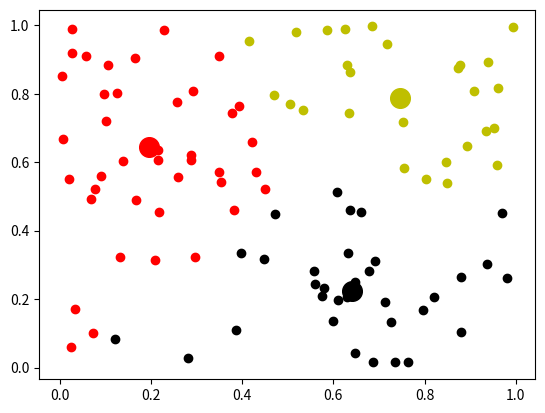

The script that saved this image:
from matplotlib import pyplot as plt

import numpy as np
import random
import math


def generate_dataset(n, d, data_min, data_max):
    res = []
    for i in range(n):
        sub = []
        for j in range(d):
            sub.append(random.uniform(data_min, data_max))
        res.append(sub)
    return res


def plot_dataset(dataset, clusters=None, points=None):
    colors = ['r', 'k', 'y', 'g', 'b', 'w', 'm']
    if points is None:
        points = []
    if clusters is None:
        clusters = []

    for i in range(len(dataset)):
        point = dataset[i]
        plt.scatter(point[0], point[1], c=colors[points[i]])

    for cluster in clusters:
        plt.scatter(cluster[0], cluster[1], s=200, c=colors[clusters.index(cluster)])
    plt.show()


def plot_with_markers(clusters, dataset, membership):
    points = get_points(membership)
    plot_dataset(dataset, clusters=clusters, points=points)


# n - число точек
# c - число кластеров
def generate_random_membership_function(n, c):
    membership = np.random.rand(n, c)
    summation = [sum(center) for center in membership]
    normalized = []
    for i in range(len(membership)):
        tmp = []
        for d in membership[i]:
            tmp.append(d / summation[i])
        normalized.append(tmp)
    return normalized


# Рассчитывем средневзвешенное значение точек
# для каждого кластера i высчиытваем по формуле
# m - параметр нечеткости
# i - фискированное значение
def update_cluster_centers(dataset, membership_matrix, m):
    number_of_clusters = len(membership_matrix[0])
    cluster_centers = []
    for i in range(number_of_clusters):
        u_ik = list(zip(*membership_matrix))[i]
        u_ik_m = [x ** m for x in u_ik]
        sigma_u_ik_m = sum(u_ik_m)
        weighted_data = []
        for k in range(len(dataset)):
            weighted_vector = []
            for f in range(len(dataset[k])):
                weighted_vector.append(u_ik_m[k] * dataset[k][f])
            weighted_data.append(weighted_vector)
        sigma_data_u_ik_m = [sum(x) for x in list(zip(*weighted_data))]
        cluster_centers.append([sigma_data_u_ik_m[d] / sigma_u_ik_m for d in range(len(sigma_data_u_ik_m))])
    return cluster_centers


def distance(p, q):
    summ = 0
    for i in range(len(p)):
        summ += (p[i] - q[i]) ** 2
    return math.sqrt(summ)


def update_membership_matrix(dataset, clusters, m):
    membership_matrix = []
    fuzzy_power = float(2 / (m - 1))
    n = len(dataset)
    c = len(clusters)
    for i in range(n):
        var = sum([(1 / distance(dataset[i], clusters[x])) ** fuzzy_power for x in range(c)])
        membership = []
        for j in range(c):
            num = (1 / distance(dataset[i], clusters[j])) ** fuzzy_power
            membership.append(num / var)
        membership_matrix.append(membership)
    return membership_matrix


def get_points(membership_matrix):
    res = []
    for membership in membership_matrix:
        max_index = membership.index(max(membership))
        res.append(max_index)
    return res


def c_means(cluster_no, iterations, dataset, m=2):
    c = cluster_no
    n = len(dataset)
    membership = generate_random_membership_function(n, c)
    clusters = []
    for i in range(iterations):
        clusters = update_cluster_centers(dataset, membership, m)
        membership = update_membership_matrix(dataset, clusters, m)
    return clusters, membership


def start():
    features = 2
    number_of_data = 100  # количество точек
    number_of_clusters = 3  # количество кластеров
    iterations = 10  # количество итераций
    data_min = 0
    data_max = 1
    dataset = generate_dataset(number_of_data, features, data_min, data_max)
    # init_colors(number_of_clusters)
    cluster_centers, final_memberships = c_means(number_of_clusters, iterations, dataset)
    plot_with_markers(cluster_centers, dataset, final_memberships)
    print(cluster_centers)


start()
